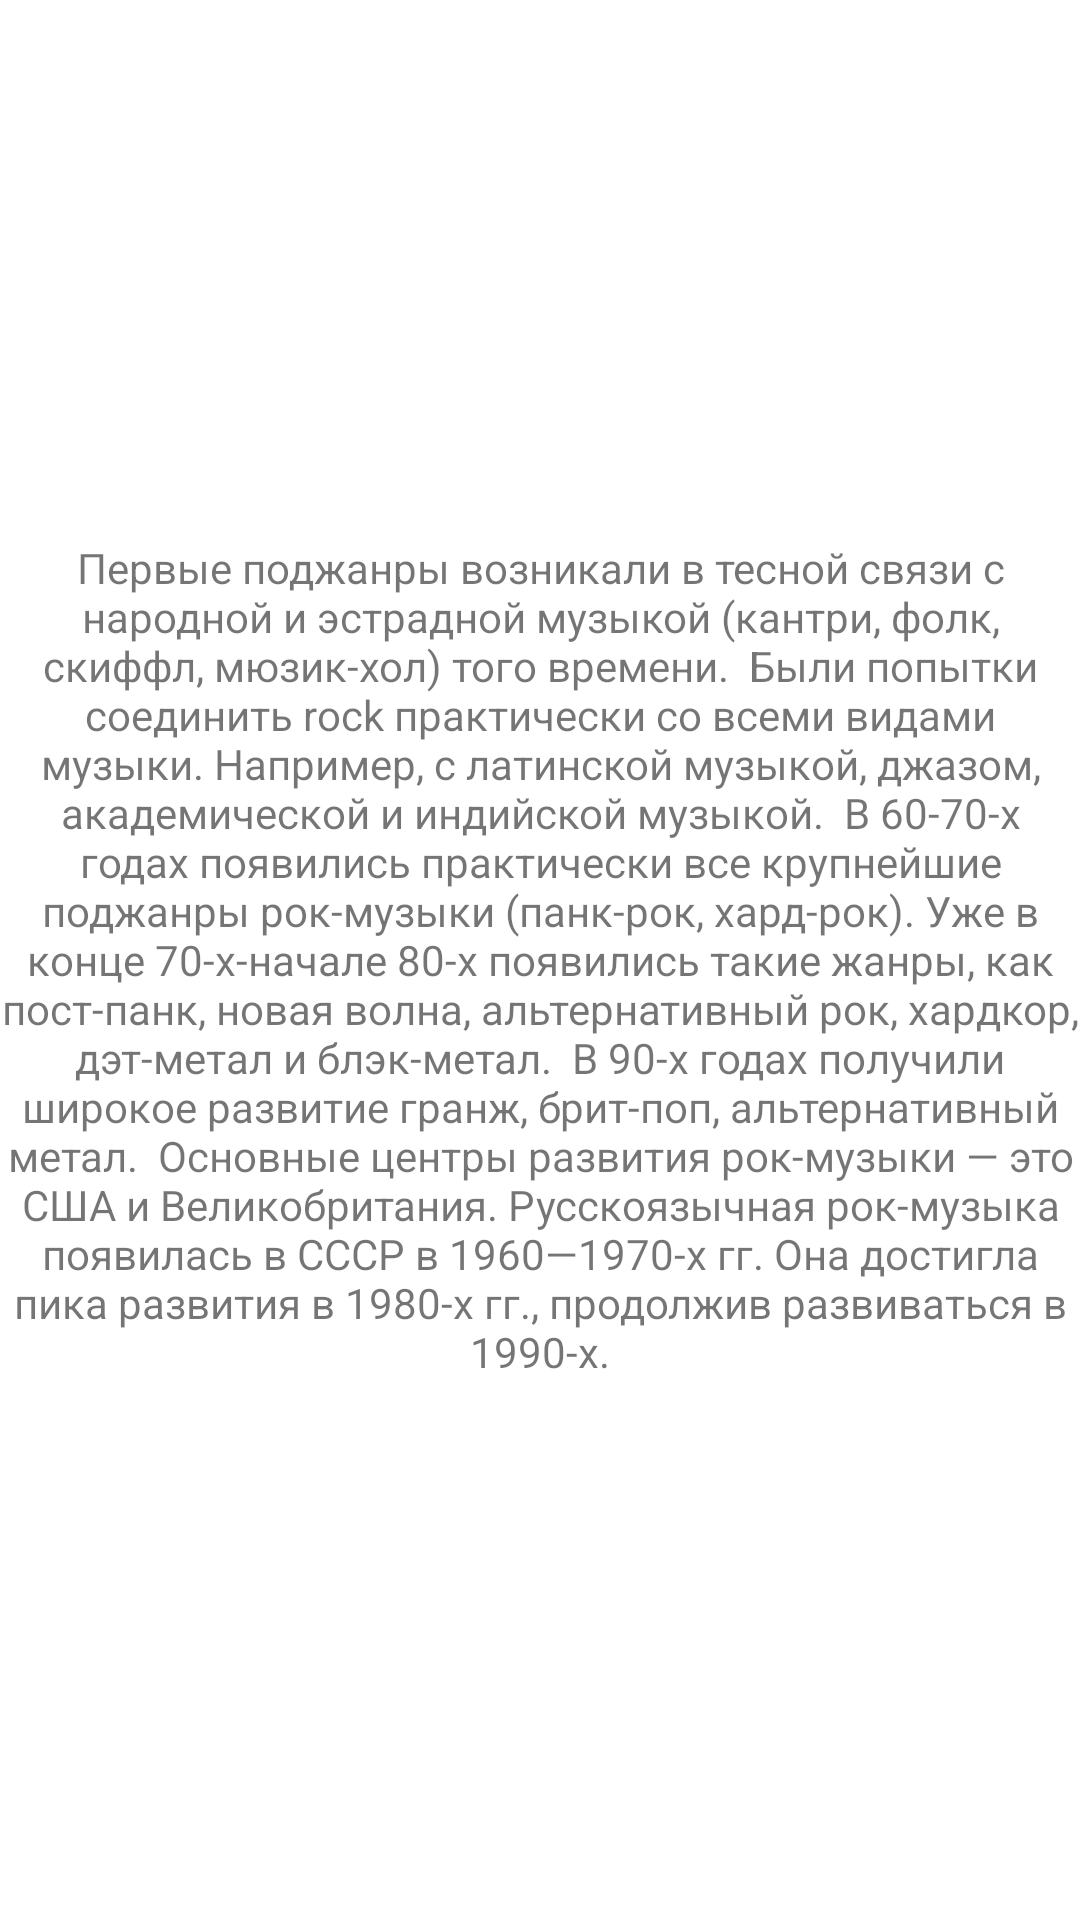

This screen was rendered from an Android layout file. Write that file and the resources it references.
<!-- AndroidManifest.xml: application theme Theme.PR1819 -->
<!-- res/layout/fragment_item3.xml -->
<?xml version="1.0" encoding="utf-8"?>
<FrameLayout xmlns:android="http://schemas.android.com/apk/res/android"
    xmlns:tools="http://schemas.android.com/tools"
    android:layout_width="match_parent"
    android:layout_height="match_parent"
    tools:context=".Item3Fragment">

    
    <TextView
        android:layout_width="match_parent"
        android:layout_height="match_parent"
        android:gravity="center"
        android:text="Первые поджанры возникали в тесной связи с народной и эстрадной музыкой (кантри, фолк, скиффл, мюзик-хол) того времени.  Были попытки соединить rock практически со всеми видами музыки. Например, с латинской музыкой, джазом, академической и индийской музыкой.  В 60-70-х годах появились практически все крупнейшие поджанры рок-музыки (панк-рок, хард-рок). Уже в конце 70-х-начале 80-х появились такие жанры, как пост-панк, новая волна, альтернативный рок, хардкор, дэт-метал и блэк-метал.  В 90-х годах получили широкое развитие гранж, брит-поп, альтернативный метал.  Основные центры развития рок-музыки — это США и Великобритания. Русскоязычная рок-музыка появилась в СССР в 1960—1970-х гг. Она достигла пика развития в 1980-х гг., продолжив развиваться в 1990-х." />

</FrameLayout>
<!-- resources referenced by this layout -->
<resources>
  <style name="Theme.PR1819" parent="Theme.MaterialComponents.DayNight.DarkActionBar">
          
          <item name="colorPrimary">@color/purple_500</item>
          <item name="colorPrimaryVariant">@color/purple_700</item>
          <item name="colorOnPrimary">@color/white</item>
          
          <item name="colorSecondary">@color/teal_200</item>
          <item name="colorSecondaryVariant">@color/teal_700</item>
          <item name="colorOnSecondary">@color/black</item>
          <item name="windowNoTitle">true</item>
          <item name="windowActionBar">false</item>
          
          <item name="android:statusBarColor">?attr/colorPrimaryVariant</item>
          
      </style>
  <color name="purple_500">#22ACE3</color>
  <color name="purple_700">#068191</color>
  <color name="white">#FFFFFFFF</color>
  <color name="teal_200">#FF03DAC5</color>
  <color name="teal_700">#FF018786</color>
  <color name="black">#FF000000</color>
</resources>
